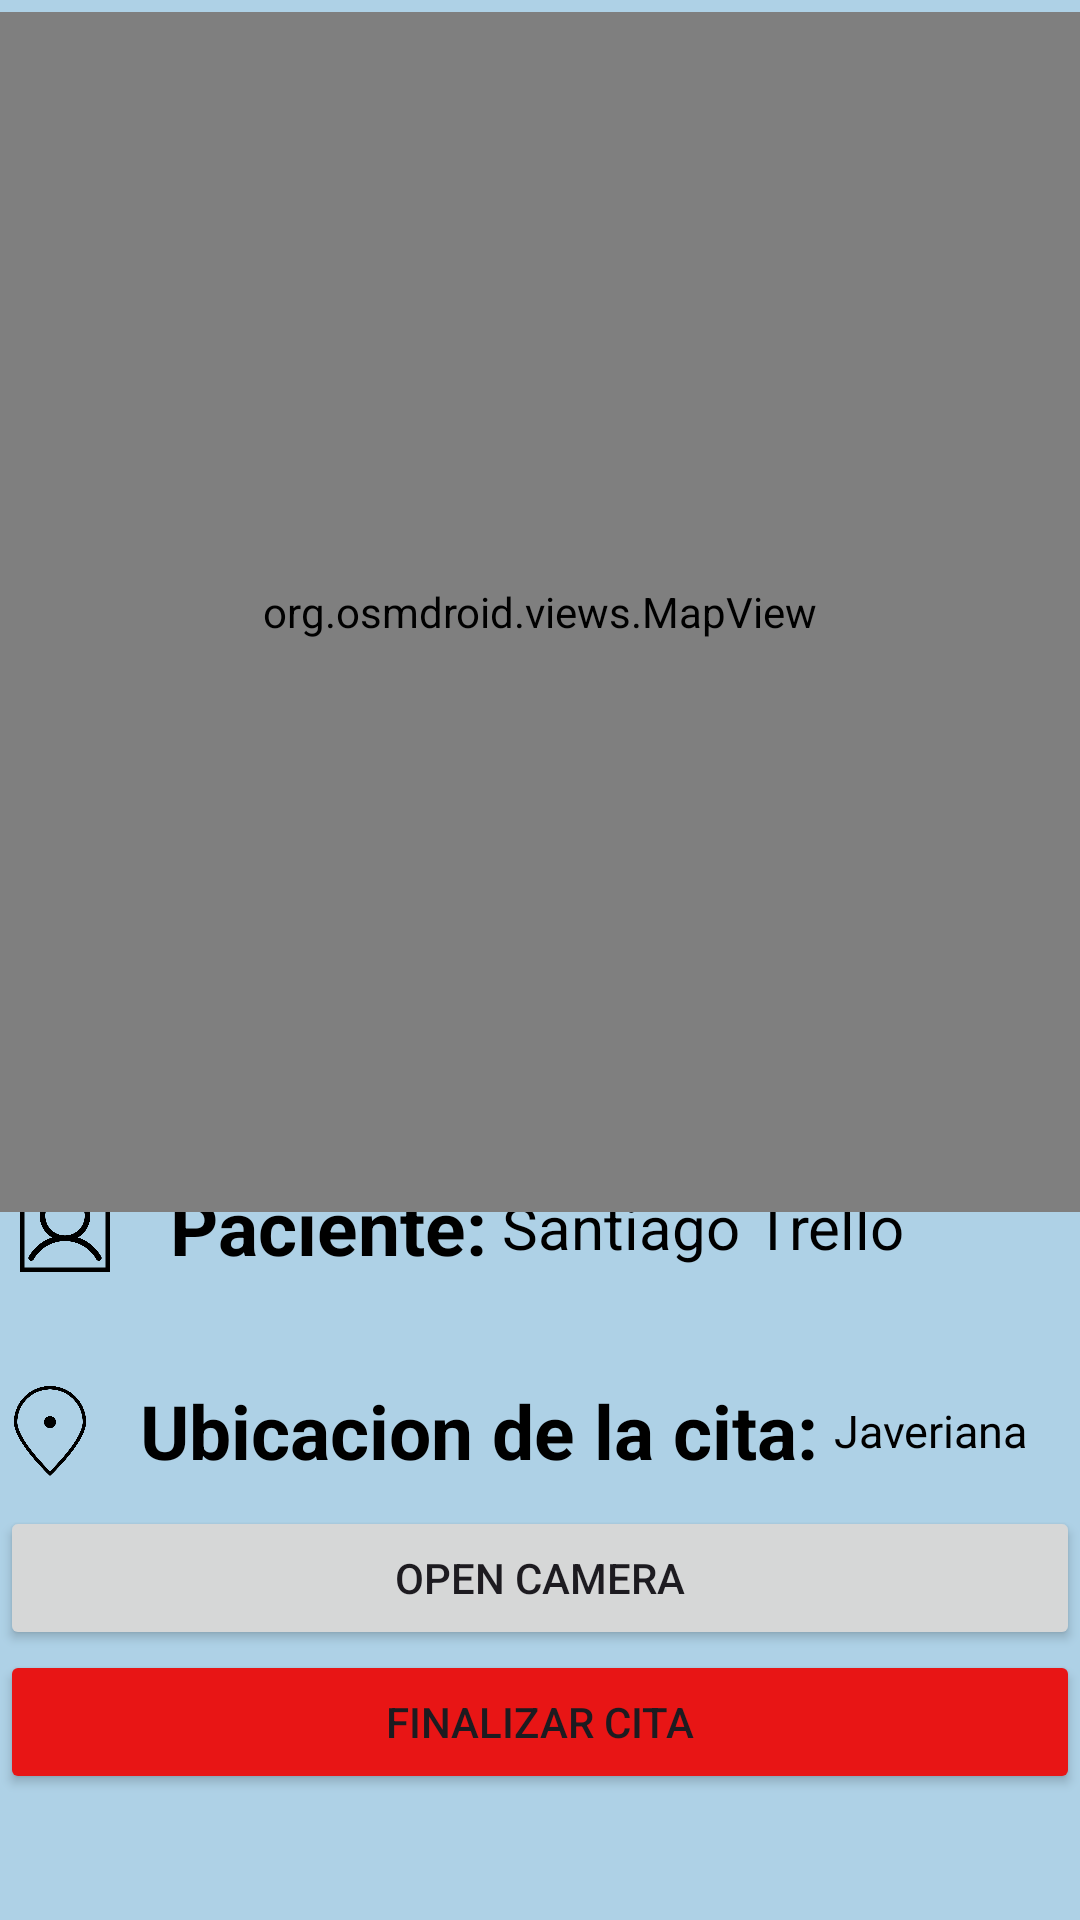

Produce the Android XML layout that renders to this screen, including the resource entries it uses.
<!-- AndroidManifest.xml: application theme Theme.MediFast -->
<!-- res/layout/activity_proxima_cita.xml -->
<?xml version="1.0" encoding="utf-8"?>
<androidx.constraintlayout.widget.ConstraintLayout xmlns:android="http://schemas.android.com/apk/res/android"
    xmlns:app="http://schemas.android.com/apk/res-auto"
    xmlns:tools="http://schemas.android.com/tools"
    android:layout_width="match_parent"
    android:layout_height="match_parent"
    tools:context=".ProximaCita"
    android:background="@color/Columbia_blue3">


    <LinearLayout
        android:layout_width="match_parent"
        android:layout_height="375dp"
        android:background="@drawable/rounded_rectangle_background"
        android:orientation="vertical"
        app:layout_constraintBottom_toBottomOf="parent"
        app:layout_constraintEnd_toEndOf="parent"
        app:layout_constraintHorizontal_bias="1.0"
        app:layout_constraintStart_toStartOf="parent"
        android:gravity="center">


        <LinearLayout
            android:id="@+id/linearLayout7"
            android:layout_width="375dp"
            android:layout_height="50dp"
            android:layout_gravity="center"
            android:layout_marginStart="55dp"
            android:layout_marginTop="11dp"
            android:layout_marginEnd="56dp">

            <ImageView
                android:id="@+id/imageView8"
                android:layout_width="30dp"
                android:layout_height="30dp"
                android:layout_gravity="center"
                android:layout_margin="15dp"
                android:src="@drawable/iconclockoutline" />

            <TextView
                android:id="@+id/textView13"
                android:layout_width="wrap_content"
                android:layout_height="wrap_content"
                android:layout_gravity="center"
                android:text="Hora de la cita:"
                android:textAlignment="center"
                android:textColor="@color/black"
                android:textSize="25sp"
                android:textStyle="bold" />

            <TextView
                android:id="@+id/hora"
                android:layout_width="match_parent"
                android:layout_height="wrap_content"
                android:layout_gravity="center"
                android:textAlignment="center"
                android:textSize="20sp" />

        </LinearLayout>

        <LinearLayout
            android:id="@+id/linearLayout8"
            android:layout_width="375dp"
            android:layout_height="50dp"
            android:layout_gravity="center"
            android:layout_marginStart="55dp"
            android:layout_marginTop="16dp"
            android:layout_marginEnd="56dp">

            <ImageView
                android:id="@+id/imageView9"
                android:layout_width="30dp"
                android:layout_height="30dp"
                android:layout_gravity="center"
                android:layout_margin="15dp"
                android:src="@drawable/phuser" />

            <TextView
                android:id="@+id/textView14"
                android:layout_width="wrap_content"
                android:layout_height="wrap_content"
                android:layout_gravity="center"
                android:layout_margin="5dp"
                android:text="Paciente:"
                android:textAlignment="center"
                android:textColor="@color/black"
                android:textSize="25sp"
                android:textStyle="bold" />

            <TextView
                android:id="@+id/textView15"
                android:layout_width="wrap_content"
                android:layout_height="wrap_content"
                android:layout_gravity="center"
                android:text="Santiago Trello"
                android:textAlignment="center"
                android:textColor="@color/black"
                android:textSize="20sp" />
        </LinearLayout>

        <LinearLayout
            android:id="@+id/linearLayout6"
            android:layout_width="375dp"
            android:layout_height="50dp"
            android:layout_gravity="center"
            android:layout_marginStart="55dp"
            android:layout_marginTop="18dp"
            android:layout_marginEnd="56dp"
            android:orientation="horizontal">


            <ImageView
                android:id="@+id/imageView6"
                android:layout_width="30dp"
                android:layout_height="30dp"
                android:layout_gravity="center"
                android:layout_margin="10dp"
                android:src="@drawable/iconpinalt"
                tools:layout_editor_absoluteX="36dp"
                tools:layout_editor_absoluteY="336dp" />

            <TextView
                android:id="@+id/textView12"
                android:layout_width="wrap_content"
                android:layout_height="wrap_content"
                android:layout_gravity="center"
                android:layout_margin="5dp"
                android:text="Ubicacion de la cita:"
                android:textAlignment="center"
                android:textColor="@color/black"
                android:textSize="25sp"
                android:textStyle="bold" />

            <TextView
                android:id="@+id/ubicacion"
                android:layout_width="wrap_content"
                android:layout_height="wrap_content"
                android:layout_gravity="center"
                android:text="Javeriana"
                android:textAlignment="center"
                android:textColor="@color/black"
                android:textSize="15sp" />
        </LinearLayout>



        <Button
            android:id="@+id/cameraButton"
            android:layout_width="match_parent"
            android:layout_height="wrap_content"
            android:text="Open Camera"
            android:layout_centerInParent="true" />

        <Button
            android:layout_width="match_parent"
            android:layout_height="wrap_content"
            android:id="@+id/eliminarCita"
            android:text="Finalizar cita"
            android:backgroundTint="@color/Eliminar"/>


    </LinearLayout>

    <org.osmdroid.views.MapView
        android:id="@+id/map"
        android:layout_width="400dp"
        android:layout_height="400dp"
        android:layout_marginStart="5dp"
        android:layout_marginTop="4dp"
        android:layout_marginEnd="6dp"
        app:layout_constraintEnd_toEndOf="parent"
        app:layout_constraintStart_toStartOf="parent"
        app:layout_constraintTop_toTopOf="parent"/>


</androidx.constraintlayout.widget.ConstraintLayout>
<!-- resources referenced by this layout -->
<resources>
  <color name="Columbia_blue3">#AED1E6</color>
  <color name="Eliminar">#E81515</color>
  <color name="black">#FF000000</color>
  <!-- drawable iconclockoutline: png bitmap (drawable, 12264 bytes) -->
  <!-- drawable iconpinalt: png bitmap (drawable, 14166 bytes) -->
  <!-- drawable phuser: png bitmap (drawable, 11981 bytes) -->
  <style name="Theme.MediFast" parent="Base.Theme.MediFast" />
  <style name="Base.Theme.MediFast" parent="Theme.Material3.DayNight.NoActionBar">
          
          
      </style>
</resources>
